Run: headless pygame with SDL's dummy video driver; simulated clock (each Clock.tick advances the game by its frame time, no real sleeping); random seed 0; keys injected as events and as key.get_pressed() state; mouse plan: one left click at the window centre at the start of phase 2, then a move to the lower-right quarter at the start of phase 3.
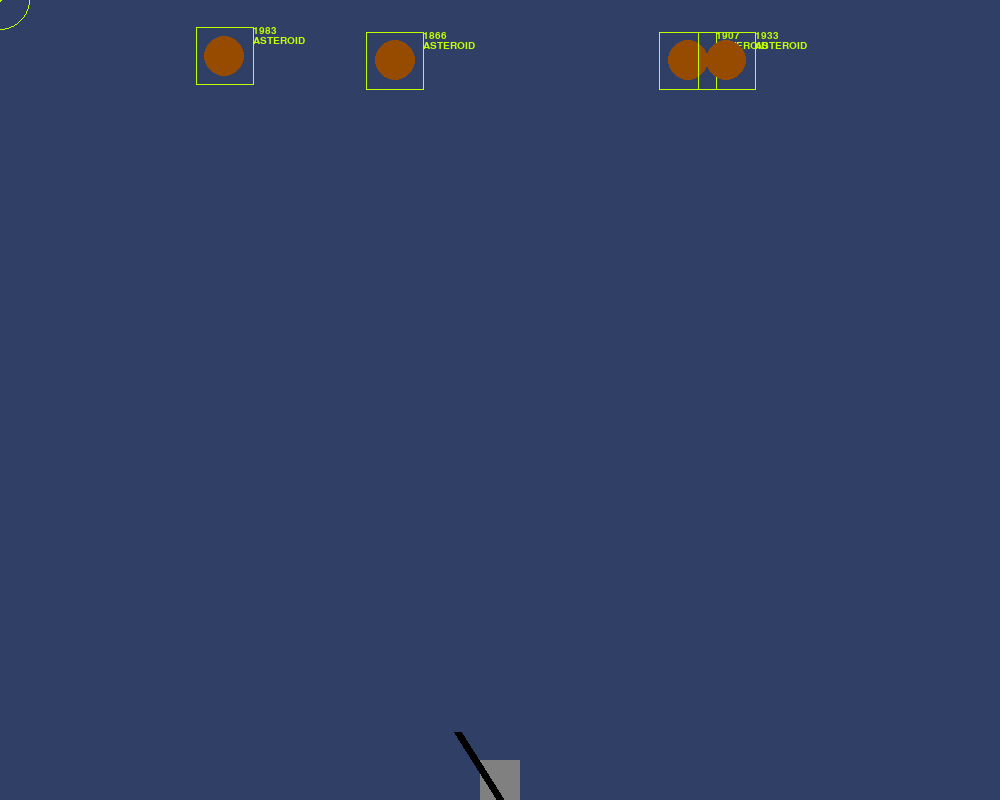
Frame 1 of 4 · flips 1–60 · no input
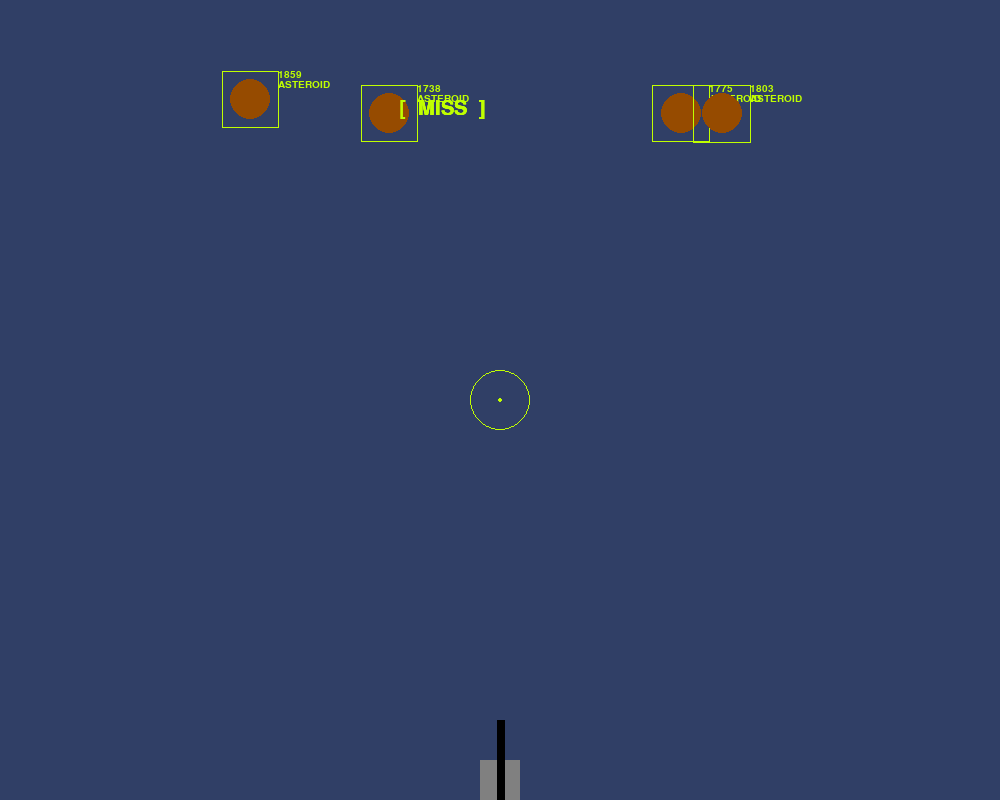
Frame 2 of 4 · flips 61–180 · clicked the window centre · tapped SPACE, RETURN · held RIGHT (→), D
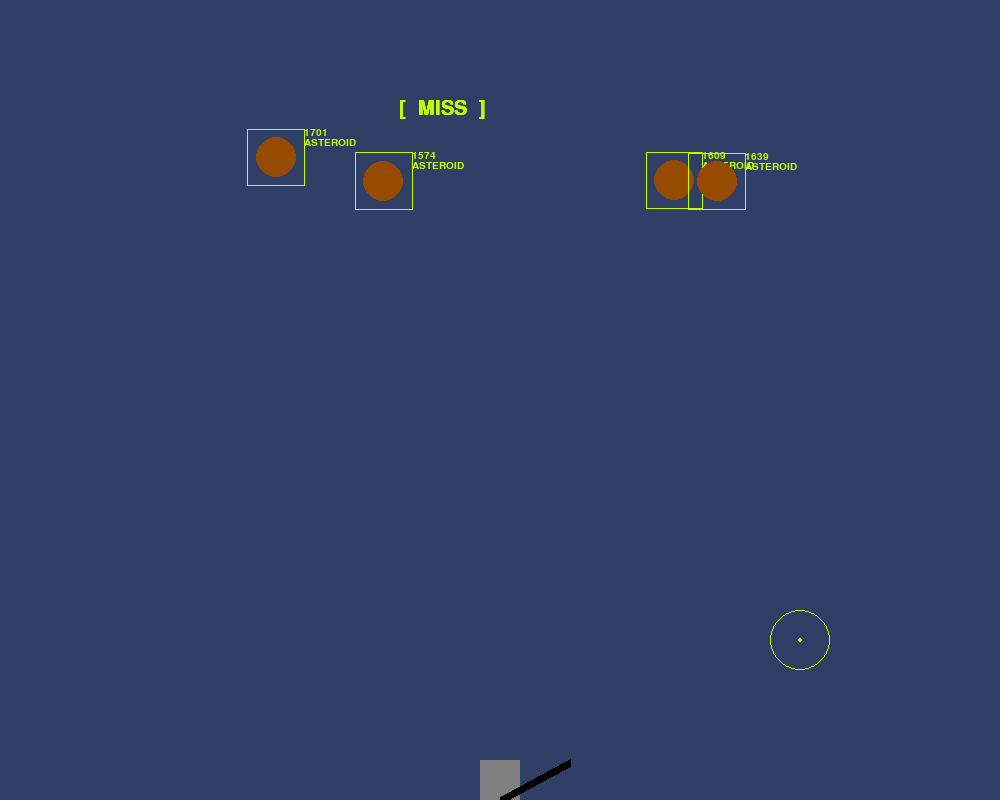
Frame 3 of 4 · flips 181–300 · moved the mouse to the lower-right quarter · held DOWN (↓), S
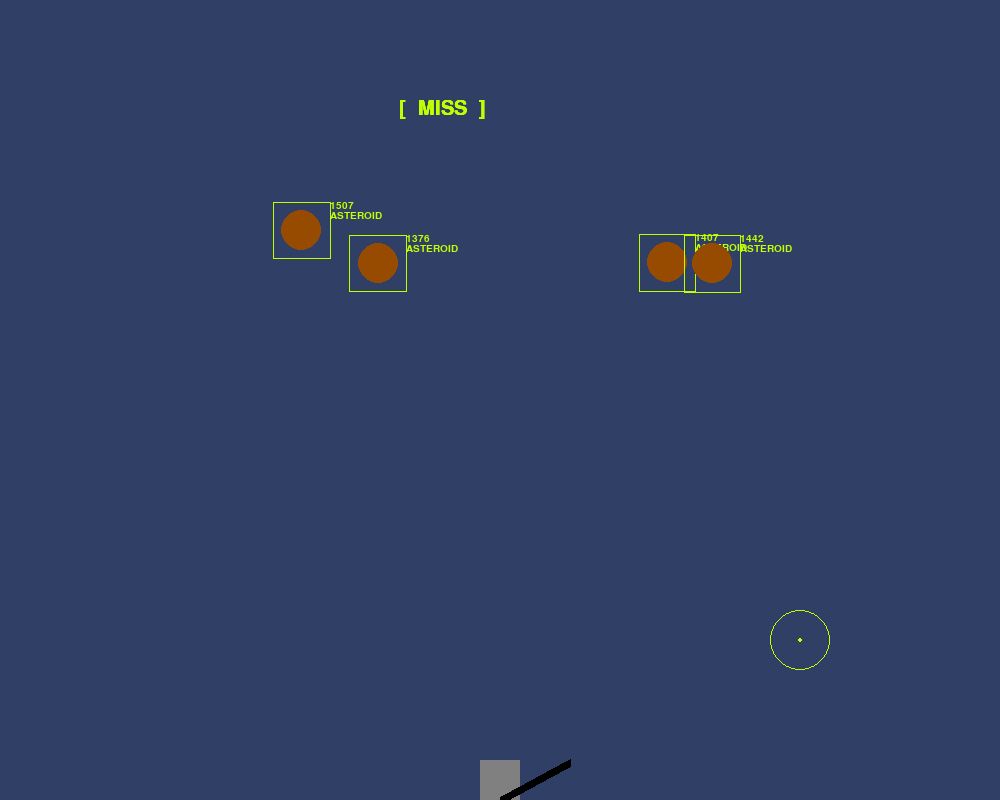
Frame 4 of 4 · flips 301–420 · held LEFT (←), A, UP (↑), W

The pygame program that drew these frames:

"""
LESSON: 4.2 - For Each
EXERCISE: Code Your Own

TITLE: [Your Title Here]
DESCRIPTION: [Your Description Here]
"""

import pygame
import pygame.freetype
pygame.init()
import random
import math
import time
    
# 2D vector class to represent directional quantities.
# all angular measures are in radians.
class Vector2:
    x = 0.0
    y = 0.0
        
    # constructor for vector with arbitrary x and y components
    def __init__(self, x, y):
        self.x = x
        self.y = y
        
    @staticmethod
    def CreateNormalized(angle):
        return Vector2(math.cos(angle), math.sin(angle))
      
    def getMagnitude(self):
        return math.hypot(self.x, self.y)
    
    def getNormalized(self):
        magnitude = self.getMagnitude()
        return Vector2(self.x / magnitude, self.y / magnitude)
    
    def getAngle(self):
        return math.atan2(self.y, self.x)        
    
    def scalarMultiply(self, factor):
        return Vector2(self.x * factor, self.y * factor)
    
    def getAdded(self, vector):
        return Vector2(self.x + vector.x, self.y + vector.y)
    
    def getSubtracted(self, vector):
        return Vector2(self.x - vector.x, self.y - vector.y)
        
    def dot(self, vector):
        return (self.x * vector.x) + (self.y * vector.y) 
    
    def add(self, vector):
        self.x += vector.x
        self.y += vector.y
        
    def toTuple(self):
        return (self.x, self.y)
            
    def __str__(self):
        return ("(%.6f, %.6f)" % (self.x, self.y))

# physics and game constants to run with.
class Constants:
    g = -10 # gravitational acceleration, ms^-2
    SCREEN_WIDTH = 1000
    SCREEN_HEIGHT = 800
    # m/pixel = 2.5
    # actual = m/px * px
    # actual dimensions: 2500m x 2000m
    METERS_PER_PIXEL = 2000 / SCREEN_HEIGHT
    BOTTOM_CENTER_POSITION = Vector2(1250, 0)
    SCREEN_MIDDLE_POSITION = Vector2(500, 400)
    LEFT_BOTTOM_POSITION = Vector2(0, 0)
    RIGHT_TOP_POSITION = Vector2(2500, 2000)
    PLAYER_MUZZLE_SPEED = 1200 # player cannon muzzle velocity, ms^-1

# class describing a projectile in terms of kinematics data, and rod length/width, in in-game arbitrary units.
class Projectile:
    position = None
    velocity = None
    acceleration = None
    rod_length = None
    rod_width = None
    
    def __init__(self, pos_x, pos_y, exit_velocity, launch_angle, rod_length, rod_width):
        self.position = Vector2(pos_x, pos_y)
        self.velocity = Vector2.CreateNormalized(launch_angle).scalarMultiply(exit_velocity)
        self.acceleration = Vector2(0, Constants.g)
        self.rod_length = rod_length
        self.rod_width = rod_width
        
    def updatePosition(self, dt):
        self.velocity.add(self.acceleration.scalarMultiply(dt))
        self.position.add(self.velocity.scalarMultiply(dt))
    
    def isColliding(self, enemies, dt):
        for enemy in enemies:
            # TSK server-client lag compensation, calculated projected enemy position and check for collision with projected position.
            enemyProjectedPosition = enemy.position.getAdded(enemy.velocity.scalarMultiply(dt))
            projectile_draw_vector = projectile.velocity.getNormalized().scalarMultiply(projectile.rod_length)
            projectile_head_pos = projectile.position
            projectile_tail_pos = projectile_head_pos.getSubtracted(projectile_draw_vector)
            d1 = math.hypot(enemyProjectedPosition.x - projectile_head_pos.x, enemyProjectedPosition.y - projectile_head_pos.y)
            d2 = math.hypot(enemyProjectedPosition.x - projectile_tail_pos.x, enemyProjectedPosition.y - projectile_tail_pos.y)
            avg = (d1 + d2) / 2
            if avg <= enemy.radius + 40:
                return enemy
        return None
    
    def isOutsideBounds(self, lowerLeft, upperRight):
        if self.position.x < lowerLeft.x:
            return True
        if self.position.y < lowerLeft.y:
            return True
        if self.position.x > upperRight.x:
            return True
        if self.position.y > upperRight.y:
            return True
        
    def __str__(self):
        return ("Pos=%s Vel=%s" % (self.position, self.velocity))

# class to keep track of player health, ammo and gun temperature.
class PlayerStats:
    hp = None
    ammo = None
    temperature = None
    
    def __init__(self, hp, ammo, temperature):
        self.hp = hp
        self.ammo = ammo
        self.temperature = temperature

# drawing utility to draw shapes with locations defined by in-game scaled coordinates instead of pixel coordinates. 
# in the game coordinate system, the origin (0, 0) is located at the bottom-left corner of the screen.
# the +x-direction is right from the origin, and the +y-direction is up from the origin.
# all in-game distances are in meters.
class ScreenUtil:
    width = None
    height = None
    pixels_per_distance = None
    distance_per_pixel = None
    
    def __init__(self, width, height, distance_per_pixel):
        self.width = width
        self.height = height
        self.distance_per_pixel = distance_per_pixel
        self.pixels_per_distance =  1 / distance_per_pixel
        
    def circle(self, w, color, arbitraryPos, arbitraryRadius):
        rightCoords = (self.pixels_per_distance * arbitraryPos[0])
        upCoords = self.height - (self.pixels_per_distance * arbitraryPos[1])
        pygame.draw.circle(w, color, (int(rightCoords), int(upCoords)), int(self.pixels_per_distance * arbitraryRadius))
        
    def alt_circle(self, w, color, arbitraryPos, radius, fill):
        rightCoords = (self.pixels_per_distance * arbitraryPos[0])
        upCoords = self.height - (self.pixels_per_distance * arbitraryPos[1])
        pygame.draw.circle(w, color, (int(rightCoords), int(upCoords)), radius, fill)
        
    def line(self, w, color, arbitraryPos1, arbitraryPos2, width):
        p1 = (self.pixels_per_distance * arbitraryPos1[0], self.height - (self.pixels_per_distance * arbitraryPos1[1]))
        p2 = (self.pixels_per_distance * arbitraryPos2[0], self.height - (self.pixels_per_distance * arbitraryPos2[1]))
        widthScaled = self.pixels_per_distance * width
        pygame.draw.line(w, color, p1, p2, int(widthScaled))
        
    def alt_line(self, w, color, arbitraryPos1, arbitraryPos2, width):
        p1 = (self.pixels_per_distance * arbitraryPos1[0], self.height - (self.pixels_per_distance * arbitraryPos1[1]))
        p2 = (self.pixels_per_distance * arbitraryPos2[0], self.height - (self.pixels_per_distance * arbitraryPos2[1]))
        pygame.draw.line(w, color, p1, p2, int(width))
    
    def rect(self, w, color, bottomLeft, topRight):
        blConverted = bottomLeft.scalarMultiply(self.pixels_per_distance)
        trConverted = topRight.scalarMultiply(self.pixels_per_distance)
        convertedRekt = pygame.Rect(int(blConverted.x), int(self.height - trConverted.y), int(abs(blConverted.x - trConverted.x)), int(abs(blConverted.y - trConverted.y)))
        pygame.draw.rect(w, color, convertedRekt)
    
    def draw_projectile(self, w, projectile):
        projectile_draw_vector = projectile.velocity.getNormalized().scalarMultiply(projectile.rod_length)
        projectile_head_pos = projectile.position
        projectile_tail_pos = projectile_head_pos.getSubtracted(projectile_draw_vector)
        self.line(w, (255, 255, 255), projectile_tail_pos.toTuple(), projectile_head_pos.toTuple(), projectile.rod_width)
    
    def draw_enemy(self, w, enemy):
        self.circle(w, (150, 75, 0), enemy.position.toTuple(), enemy.radius)
    
    def to_game_coords(self, pixelcoords):
        return Vector2(pixelcoords.x, self.height - pixelcoords.y).scalarMultiply(self.distance_per_pixel)
    
    def to_pixel_coords(self, gamecoords):
        return Vector2(gamecoords.x * self.pixels_per_distance, self.height - (gamecoords.y * self.pixels_per_distance))
    
    def clear(self, w):
        w.fill((48, 63, 102))
    
    def flip(self):
        pygame.display.flip()

class GameHUD:
    util = None
    fontDefault = None
    fontLocked = None
    fontBanner = None
    banner = None
    DEFAULT_COLOR = (192, 255, 0)
    LOCKED_COLOR = (255, 0, 0)
    
    def __init__(self, util):
        self.util = util
        self.fontDefault = pygame.freetype.SysFont('Arial', 12)
        self.fontDefault.fgcolor = self.DEFAULT_COLOR
        self.fontDefault.size = 10
        self.fontLocked = pygame.freetype.SysFont('Arial', 12)
        self.fontLocked.fgcolor = self.LOCKED_COLOR
        self.fontLocked.size = 10
        self.fontBanner = pygame.freetype.SysFont('Arial', 12)
        self.fontBanner.fgcolor = self.DEFAULT_COLOR
        self.fontBanner.size = 20
        
    def check_draw_banner(self, w):
        if self.banner != None:
            if time.time() >= self.banner[1]:
                self.banner = None
            else:
                self.fontBanner.render_to(w, Constants.SCREEN_MIDDLE_POSITION.getSubtracted(Vector2(100, 300)).toTuple(), self.banner[0])
    
    
    def draw_enemy_hud_info(self, w, enemy, player_muzzle_velocity, player_angle):
        self.check_draw_banner(w)
        bl = enemy.position.getAdded(Vector2.CreateNormalized(5 * math.pi / 4).scalarMultiply(enemy.radius * 2))
        tr = enemy.position.getAdded(Vector2.CreateNormalized(math.pi / 4).scalarMultiply(enemy.radius * 2))
        tl = bl.getAdded(Vector2(0, tr.y - bl.y))
        br = tr.getAdded(Vector2(0, bl.y - tr.y))
        rectColor = self.DEFAULT_COLOR
        font = self.fontDefault
        if enemy.lockedOn:
            rectColor = self.LOCKED_COLOR
            font = self.fontLocked
        util.alt_line(w, rectColor, bl.toTuple(), tl.toTuple(), 1)
        util.alt_line(w, rectColor, tl.toTuple(), tr.toTuple(), 1)
        util.alt_line(w, rectColor, tr.toTuple(), br.toTuple(), 1)
        util.alt_line(w, rectColor, bl.toTuple(), br.toTuple(), 1)
        font_line_1_location = util.to_pixel_coords(Vector2(br.x, tl.y))
        font_line_2_location = font_line_1_location.getAdded(Vector2(0, 10))
        enemy_distance = enemy.position.getSubtracted(Constants.BOTTOM_CENTER_POSITION).getMagnitude()
        font.render_to(w, font_line_1_location.toTuple(), "%.0f" % enemy_distance)
        font.render_to(w, font_line_2_location.toTuple(), enemy.name)
        if enemy.lockedOn:
            #enemy_distance = enemy.position.getSubtracted(Constants.BOTTOM_CENTER_POSITION).getMagnitude() 
            #bullet_velocity = Vector2.CreateNormalized(player_angle).scalarMultiply(player_muzzle_velocity)
            #velocity_tgt_sum = bullet_velocity.getAdded(enemy.velocity)
            #vtgtsum_normalized = velocity_tgt_sum.getNormalized()
            #scaledsum = vtgtsum_normalized.scalarMultiply(enemy_distance)
            #shouldAim = Constants.BOTTOM_CENTER_POSITION.getAdded(scaledsum)
            velocityScaled = enemy.velocity.scalarMultiply(0.75)
            factor = 0.1
            while factor < 0.9:
                subPoint = enemy.position.getAdded(velocityScaled.scalarMultiply(factor))
                util.alt_circle(w, self.LOCKED_COLOR, subPoint.toTuple(), 1, 1)
                factor += 0.2
            
            shouldAim = enemy.position.getAdded(velocityScaled)
            util.alt_circle(w, self.LOCKED_COLOR, shouldAim.toTuple(), 10, 1)
    
    def lock_nearest_enemy(self, mouse_ingame_pos):
        best_distance = 999999999
        best_enemy = None
        for enemy in enemies:
            dist = enemy.position.getSubtracted(mouse_ingame_pos).getMagnitude() 
            enemy.lockedOn = False
            if dist < best_distance:
                best_distance = dist
                best_enemy = enemy
        if best_distance == 999999999:
            return
        best_enemy.lockedOn = True
    
    def draw_reticle(self, w, pixelcoords):
        pygame.draw.circle(w, self.DEFAULT_COLOR, pixelcoords, 30, 1)
        pygame.draw.circle(w, self.DEFAULT_COLOR, pixelcoords, 2)
    
    def add_banner(self, msg, showtime):
        self.banner = [msg, time.time() + showtime]
        
  
class Enemy:
    position = None
    velocity = None
    acceleration = None
    radius = None
    hp = None
    name = None
    lockedOn = None
    
    def __init__(self, pos_x, pos_y, exit_velocity, exit_angle, radius, hp, name):
        self.position = Vector2(pos_x, pos_y)
        self.velocity = Vector2.CreateNormalized(exit_angle).scalarMultiply(exit_velocity)
        self.acceleration = Vector2(0, Constants.g)
        self.radius = radius
        self.hp = hp
        self.name = name
        self.lockedOn = False
        
    def updatePosition(self, dt):
        self.velocity.add(self.acceleration.scalarMultiply(dt))
        self.position.add(self.velocity.scalarMultiply(dt))
        
    def isOutsideBounds(self, lowerLeft, upperRight):
        if self.position.x < lowerLeft.x:
            return True
        if self.position.y < lowerLeft.y:
            return True
        if self.position.x > upperRight.x:
            return True
        if self.position.y > upperRight.y:
            return True
    
    def inflictDamage(self, dmg):
        self.hp -= dmg
    
    def isDead(self):
        return self.hp <= 0.0
    
    def __str__(self):
        return ("%s: Pos=%s Vel=%s HP=%.2f" % (self.name, self.position, self.velocity, self.hp))

w = pygame.display.set_mode([Constants.SCREEN_WIDTH, Constants.SCREEN_HEIGHT])   
util = ScreenUtil(Constants.SCREEN_WIDTH, Constants.SCREEN_HEIGHT, Constants.METERS_PER_PIXEL)
gamehud = GameHUD(util)
c = pygame.time.Clock()
pygame.mouse.set_visible(False)

projectiles = []
enemies = []

i = 0
while i < 4:
    enemies.append(Enemy(random.randint(0, 2000), 1900, 50, (math.pi * 5 / 4) + (random.random() * math.pi / 2), 50, 1, "ASTEROID"))
    i += 1

running = True
while running:
    # get mouse position and angle from center in terms of in-game arbitrary units.
    mx,my = pygame.mouse.get_pos()
    mouse_ingame_pos = util.to_game_coords(Vector2(mx, my))
    mouse_center_displacement = mouse_ingame_pos.getSubtracted(Constants.BOTTOM_CENTER_POSITION)
    theta = mouse_center_displacement.getAngle()
    
    # shoot a rod if mouse clicked. if quitting the game, stop the event loop.
    for event in pygame.event.get():
        if event.type == pygame.QUIT:
            running = False
            break
        if event.type == pygame.MOUSEBUTTONDOWN:
            # add a rod to the list of projectiles, starting from the bottom center
            projectiles.append(Projectile(Constants.BOTTOM_CENTER_POSITION.x, Constants.BOTTOM_CENTER_POSITION.y, Constants.PLAYER_MUZZLE_SPEED, theta, 60, 10))
    
    if pygame.key.get_pressed()[pygame.K_SPACE]:
        gamehud.lock_nearest_enemy(mouse_ingame_pos)
    
    # clear the screen.
    util.clear(w)
    
    # time step between frames for Riemann integration of velocity/displacement data.
    dt = c.get_time() / 1000.0
    
    # draw projectiles.
    for projectile in projectiles:
        if projectile.isOutsideBounds(Constants.LEFT_BOTTOM_POSITION, Constants.RIGHT_TOP_POSITION):
            gamehud.add_banner("[  MISS  ]", 1)
            projectiles.remove(projectile)
            continue
            
        enemyColliding = projectile.isColliding(enemies, dt)
        if enemyColliding != None:
            gamehud.add_banner("[  HIT  ]", 1)
            projectiles.remove(projectile)
            enemyColliding.inflictDamage(random.random() + 0.9)
            
        projectile.updatePosition(dt)
        util.draw_projectile(w, projectile)
        
    # draw enemies.
    for enemy in enemies:
        if enemy.position.y <= 0:
            enemies.remove(enemy)
            continue
        if enemy.isOutsideBounds(Constants.LEFT_BOTTOM_POSITION, Constants.RIGHT_TOP_POSITION):
            enemy.velocity.x = -enemy.velocity.x
            enemy.updatePosition(dt)
            continue
        if enemy.isDead():
            gamehud.add_banner("[  DESTROYED  ]", 2)
            enemies.remove(enemy)
            continue
        enemy.updatePosition(dt)
        util.draw_enemy(w, enemy)
        gamehud.draw_enemy_hud_info(w, enemy, Constants.PLAYER_MUZZLE_SPEED, theta)
        
    
    # draw turret
    util.rect(w, (128, 128, 128), Vector2(1200, 0), Vector2(1300, 100))
    util.line(w, (0, 0, 0), Constants.BOTTOM_CENTER_POSITION.toTuple(), Constants.BOTTOM_CENTER_POSITION.getAdded(mouse_center_displacement.getNormalized().scalarMultiply(200)).toTuple(), 20)
    
    # draw targeting reticle.
    gamehud.draw_reticle(w, (mx, my))
    
    # flip the screen and wait appropriately to maintain ~100FPS
    util.flip()
    c.tick(100)






# Turn in your Coding Exercise.
